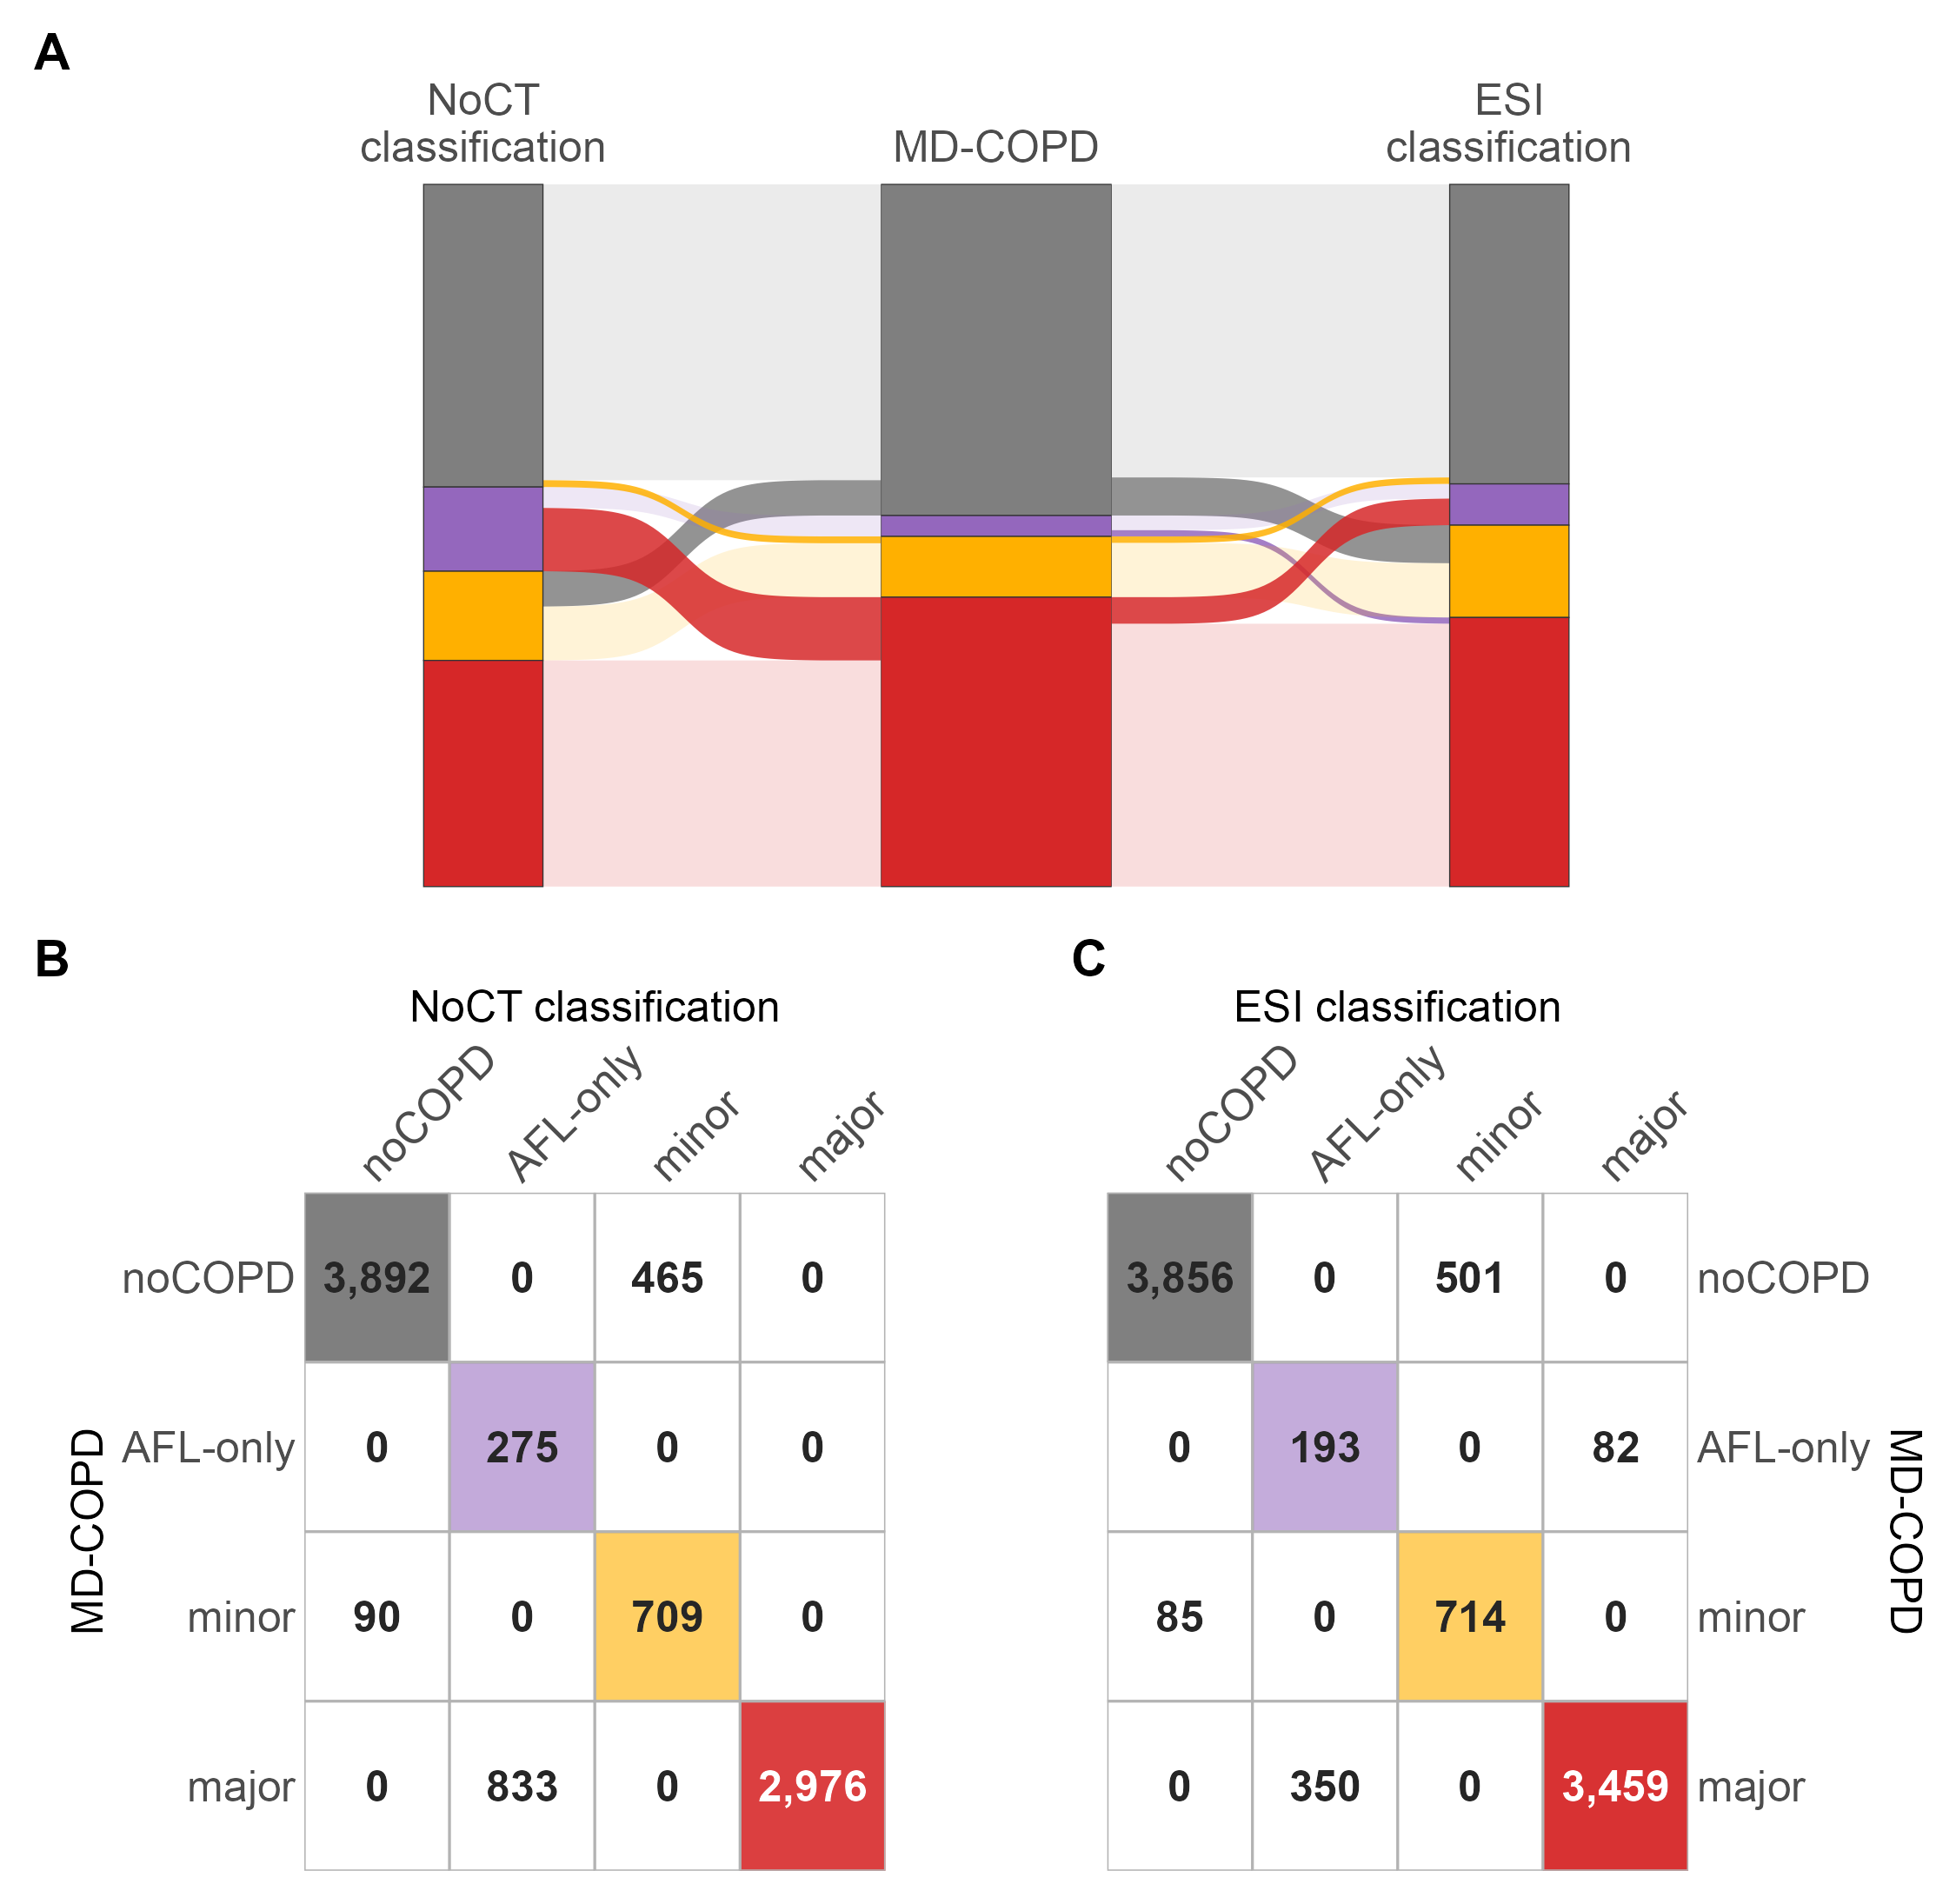

This figure's R source:
#!/usr/bin/env Rscript
# Figure 1: reclassification of the MD-COPD categories when chest CT is
# unavailable. Two rows: the participant flow across the full width on top,
# the two cross-classifications side by side beneath it (Pete, 2026-09-10).
#
#   A  Participant flow: NoCT classification | MD-COPD | ESI classification
#   B  NoCT classification cross-classified against MD-COPD (under the NoCT side of A)
#   C  ESI classification cross-classified against MD-COPD (under the ESI side of A)
#
# Coloring follows the v15 Figure 1 (../../figures/figure1_agreement): the
# category palette, matrix diagonals shaded in the category color with depth
# scaled to count, off-diagonal cells white with a light border, strata with
# thin dark borders. Ribbons are colored by MD-COPD origin, solid where the
# participant changes category and pale where it agrees (Pete, 2026-09-10).
#
# Portrait. The flow panel, the busiest element, gets the whole content width,
# and each matrix gets half of it; the script checks that the two matrices and
# their row labels fit side by side. Renders at the project's native width, so
# every font lands at the same docx size as the other figures, and writes the
# content width to figure1_flow.meta for the manuscript builder.
#
# Strata carry no text: the thin AFL-only strata cannot hold "AFL-only" at a
# readable size. Category identity is carried by color, keyed by the labeled
# diagonal cells of B and C.
#
# validate_layout checks theme text only, never geom_text, so every in-plot
# label here is sized from BODY_FS_NATIVE and asserted against the floor.
suppressPackageStartupMessages({
  library(dplyr); library(ggplot2); library(ggalluvial); library(patchwork)
})
.b <- grep("^--file=", commandArgs(trailingOnly = FALSE), value = TRUE)
HERE <- if (length(.b)) dirname(normalizePath(sub("^--file=", "", .b[1]))) else "ctfree/figures"
source(file.path(dirname(dirname(HERE)), "figures", "style.R"))
source(file.path(dirname(dirname(HERE)), "figures", "validate_layout.R"))
ASSETS <- file.path(dirname(HERE), "assets")

S <- readRDS(file.path(ASSETS, "schema_labels.rds"))
N <- nrow(S)
O <- c("noCOPD", "AFL-only", "COPD-minor", "COPD-major")
PAL <- c("noCOPD" = "#7F7F7F", "AFL-only" = "#9467BD",
         "COPD-minor" = "#FFB000", "COPD-major" = "#D62728")
SHORT <- c("noCOPD" = "noCOPD", "AFL-only" = "AFL-only",
           "COPD-minor" = "minor", "COPD-major" = "major")

# ---- Page geometry ----------------------------------------------------------
NATIVE_W_FIG <- NATIVE_W                  # 7.5 in native, 6.5 in (CONTENT_W) in the docx
TXT_PT <- BODY_FS_NATIVE
stopifnot(TXT_PT * CONTENT_W / NATIVE_W_FIG >= DOCX_READABILITY_FLOOR,
          HEADER_FS_NATIVE * CONTENT_W / NATIVE_W_FIG >= DOCX_READABILITY_FLOOR)

# Text extents in inches. Arial is metrically compatible with Helvetica, which
# the null pdf device always has.
text_in <- function(s, pt, bold = FALSE, dim = c("w", "h")) {
  dim <- match.arg(dim)
  grDevices::pdf(NULL); on.exit(grDevices::dev.off(), add = TRUE)
  vapply(s, function(x) {
    g <- grid::textGrob(x, gp = grid::gpar(fontfamily = "Helvetica", fontsize = pt,
                                           fontface = if (bold) 2 else 1))
    if (dim == "w") grid::convertWidth(grid::grobWidth(g), "in", valueOnly = TRUE)
    else            grid::convertHeight(grid::grobHeight(g), "in", valueOnly = TRUE)
  }, numeric(1))
}

xtab <- function(target) {
  d <- as.data.frame(table(md = factor(S$S2, O), alt = factor(S[[target]], O)),
                     stringsAsFactors = FALSE)
  names(d)[3] <- "count"
  d$md <- factor(d$md, O); d$alt <- factor(d$alt, O)
  d$diag <- d$md == d$alt
  d
}
XA <- xtab("S3"); XC <- xtab("S4")
stopifnot(sum(XA$count) == N, sum(XC$count) == N, nrow(XA) == 16, nrow(XC) == 16)
count_lab <- function(x) formatC(x, format = "d", big.mark = ",")

# ---- Sizes derived from measured text ----------------------------------------
PAD <- 0.07
COL_W <- max(text_in(count_lab(c(XA$count, XC$count)), TXT_PT, bold = TRUE)) + 2 * PAD
MAT_W <- 4 * COL_W
PANEL_H <- 2.6
FLOW_H  <- 2.8
TXT_H <- max(text_in("Xg", TXT_PT, dim = "h"))
stopifnot(PANEL_H / 4 >= 1.5 * TXT_H)
ROWLAB_W <- max(text_in(SHORT, TXT_PT)) + TXT_H + 0.20
GAP <- 0.30
spare <- NATIVE_W_FIG - 2 * (MAT_W + ROWLAB_W) - GAP
cat(sprintf("column %.2f in; matrices with row labels %.2f in each; %.2f in spare\n",
            COL_W, MAT_W + ROWLAB_W, spare))
if (spare < 0) stop("the two matrices do not fit side by side at this width")

# ---- Matrix panels (A, C) ----------------------------------------------------
# One alpha scale across both matrices, so a given count shades the same in each.
DIAG_LIM <- range(c(XA$count[XA$diag], XC$count[XC$diag]))
matrix_panel <- function(d, xname, side, tag) {
  d$fill <- ifelse(d$diag, PAL[as.character(d$md)], "#FFFFFF")
  d$a    <- ifelse(d$diag, d$count, NA)
  d$txt  <- ifelse(d$diag & d$md == "COPD-major", "white", "grey15")
  d$y    <- factor(d$md, levels = rev(O))
  ggplot(d, aes(x = alt, y = y)) +
    geom_tile(aes(fill = fill, alpha = a), colour = "grey70", linewidth = 0.35) +
    geom_text(aes(label = count_lab(count), colour = txt), family = "Arial",
              fontface = "bold", size = TXT_PT / .pt) +
    scale_fill_identity() + scale_colour_identity() +
    scale_alpha_continuous(range = c(0.55, 1), limits = DIAG_LIM, na.value = 1,
                           guide = "none") +
    scale_x_discrete(position = "top", labels = SHORT, expand = c(0, 0)) +
    scale_y_discrete(position = side, labels = SHORT, expand = c(0, 0)) +
    labs(x = xname, y = "MD-COPD", tag = tag) +
    theme_esi() +
    theme(panel.grid = element_blank(), panel.border = element_blank(),
          panel.background = element_blank(), axis.ticks = element_blank(),
          axis.text.x.top = element_text(angle = 45, hjust = 0, vjust = 0),
          plot.margin = margin(4, 4, 4, 4))
}
pA <- matrix_panel(XA, "NoCT classification", "left",  "B")
pC <- matrix_panel(XC, "ESI classification",  "right", "C")

# ---- Flow panel (B) ----------------------------------------------------------
W_OUT <- 0.30; W_MID <- 0.40
Y_EXP <- expansion(mult = c(0.02, 0.02))
stack_of <- function(v) {
  n <- as.numeric(table(factor(v, levels = O)))
  data.frame(cat = factor(O, levels = O), n = n,
             ymax = sum(n) - c(0, cumsum(n)[-length(n)]),
             ymin = sum(n) - cumsum(n))
}
flow_theme <- function() theme_esi() +
  theme(axis.title = element_blank(), panel.grid = element_blank(),
        panel.border = element_blank(), axis.ticks = element_blank(),
        axis.text.y = element_blank(),
        axis.text.x.top = element_text(vjust = 0, lineheight = 0.9),
        plot.margin = margin(4, 0, 4, 0))
ribbons <- function(target, side) {
  d <- S %>% count(md = factor(S2, levels = O), alt = factor(.data[[target]], levels = O)) %>%
    mutate(moved = md != alt)
  ax <- if (side == "left") aes(y = n, axis1 = alt, axis2 = md)
        else                aes(y = n, axis1 = md,  axis2 = alt)
  outer_x <- if (side == "left") 1 else 2
  r <- transform(stack_of(S[[target]]),
                 xmin = outer_x - W_OUT / 2, xmax = outer_x + W_OUT / 2)
  ggplot(d, ax) +
    geom_alluvium(aes(fill = md, alpha = moved), width = W_OUT, curve_type = "sigmoid") +
    geom_rect(data = r, inherit.aes = FALSE,
              aes(xmin = xmin, xmax = xmax, ymin = ymin, ymax = ymax, fill = cat),
              colour = "grey20", linewidth = 0.15) +
    scale_alpha_manual(values = c(`TRUE` = 0.85, `FALSE` = 0.16), guide = "none") +
    scale_fill_manual(values = PAL, guide = "none") +
    scale_x_discrete(position = "top",
                     limits = if (side == "left") c("NoCT\nclassification", "")
                              else               c("", "ESI\nclassification"),
                     expand = if (side == "left") expansion(add = c(0.45, 0))
                              else               expansion(add = c(0, 0.45))) +
    scale_y_continuous(expand = Y_EXP) +
    labs(tag = if (side == "left") "A" else NULL) +
    flow_theme()
}
reference_panel <- function() {
  ggplot(stack_of(S$S2)) +
    geom_rect(aes(xmin = 0, xmax = 1, ymin = ymin, ymax = ymax, fill = cat),
              colour = "grey20", linewidth = 0.15) +
    scale_fill_manual(values = PAL, guide = "none") +
    scale_x_continuous(limits = c(0, 1), expand = c(0, 0), breaks = 0.5,
                       labels = "MD-COPD", position = "top") +
    scale_y_continuous(expand = Y_EXP) +
    flow_theme()
}
pL <- ribbons("S3", "left"); pM <- reference_panel(); pR <- ribbons("S4", "right")
pB <- (pL | pM | pR) + plot_layout(widths = c(1, W_MID, 1))

# ---- Cross-checks against the analysis artifacts -----------------------------
rc  <- read.csv(file.path(ASSETS, "reclassification.csv"))
acc <- read.csv(file.path(ASSETS, "accuracy_test.csv"))
lost_left  <- sum(S$S2 == "COPD-major" & S$S3 == "AFL-only")
lost_right <- sum(S$S2 == "COPD-major" & S$S4 == "AFL-only")
conc_left  <- sum(XA$count[XA$diag]); conc_right <- sum(XC$count[XC$diag])
stopifnot(lost_left  == rc$major_to_aflonly[rc$schema == "S3"],
          lost_right == rc$major_to_aflonly[rc$schema == "S4"],
          conc_left  == rc$concordant[rc$schema == "S3"],
          conc_right == rc$concordant[rc$schema == "S4"],
          conc_left  == acc$correct_noct, conc_right == acc$correct_esi)

# ---- Compose, validate, save -------------------------------------------------
for (p in list(pA, pC, pL, pM, pR)) validate_layout(p, "figure1_flow.png", native_w = NATIVE_W_FIG)
bottom <- (pA | plot_spacer() | pC) +
  plot_layout(widths = unit(c(MAT_W, 1, MAT_W), c("in", "null", "in")))
fig <- (pB / bottom) + plot_layout(heights = unit(c(FLOW_H, PANEL_H), "in"))
HEIGHT <- FLOW_H + PANEL_H + 1.9
out <- file.path(HERE, "figure1_flow.png")
ggsave(out, fig, width = NATIVE_W_FIG, height = HEIGHT, dpi = 300, bg = "white")
writeLines(sprintf("content_width_in=%.2f", CONTENT_W), file.path(HERE, "figure1_flow.meta"))

p_txt <- if (acc$p_value < 0.001) "P < 0.001" else sprintf("P = %.3f", acc$p_value)
writeLines(c(
  "**Figure 1. Reclassification of the MD-COPD categories by the CT-free classifications.**",
  "",
  sprintf(paste(
    "(A) Subject flow from MD-COPD (center) to the NoCT classification (left) and",
    "the ESI classification (right). Column heights and ribbon widths are proportional",
    "to subject counts. Ribbons are colored by MD-COPD category, solid color where the",
    "subject changes category and pale where it agrees. (B) The NoCT",
    "classification cross-classified against",
    "MD-COPD. Rows are MD-COPD categories and columns the NoCT classification; diagonal",
    "cells, which agree, are shaded in the category color with depth proportional to",
    "count, and off-diagonal cells are white. (C) The ESI classification cross-classified",
    "against MD-COPD, laid out as in (B). Overall, the",
    "ESI classification agreed with MD-COPD for %s of %s subjects (%.1f%%) and the",
    "NoCT classification for %s (%.1f%%) (McNemar %s).",
    "AFL-only = airflow limitation without other criteria."),
    count_lab(conc_right), count_lab(N), 100 * conc_right / N,
    count_lab(conc_left), 100 * conc_left / N, p_txt)),
  file.path(HERE, "figure1_flow_legend.md"))
cat(sprintf("wrote %s  (%.2f x %.2f in native; agreement ESI %d, NoCT %d; COPD-major lost %d / %d)\n",
            out, NATIVE_W_FIG, HEIGHT, conc_right, conc_left, lost_left, lost_right))
